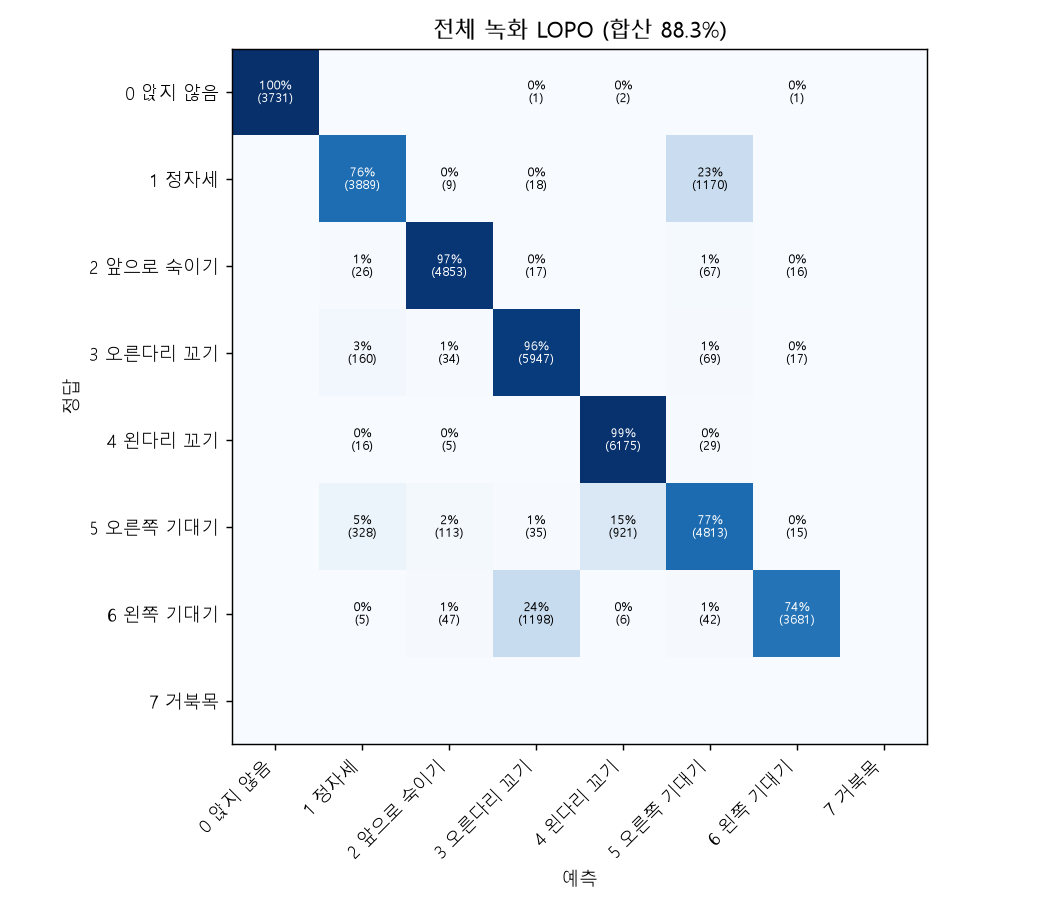

The data file committed next to this chart (first rows):
, not_sitting, sitting_straight, lean_forward, cross_leg_right, cross_leg_left, lean_right, lean_left, turtle_neck
not_sitting, 3731, 0, 0, 1, 2, 0, 1, 0
sitting_straight, 0, 3889, 9, 18, 0, 1170, 0, 0
lean_forward, 0, 26, 4853, 17, 0, 67, 16, 0
cross_leg_right, 0, 160, 34, 5947, 0, 69, 17, 0
cross_leg_left, 0, 16, 5, 0, 6175, 29, 0, 0
lean_right, 0, 328, 113, 35, 921, 4813, 15, 0
lean_left, 0, 5, 47, 1198, 6, 42, 3681, 0
turtle_neck, 0, 0, 0, 0, 0, 0, 0, 0
